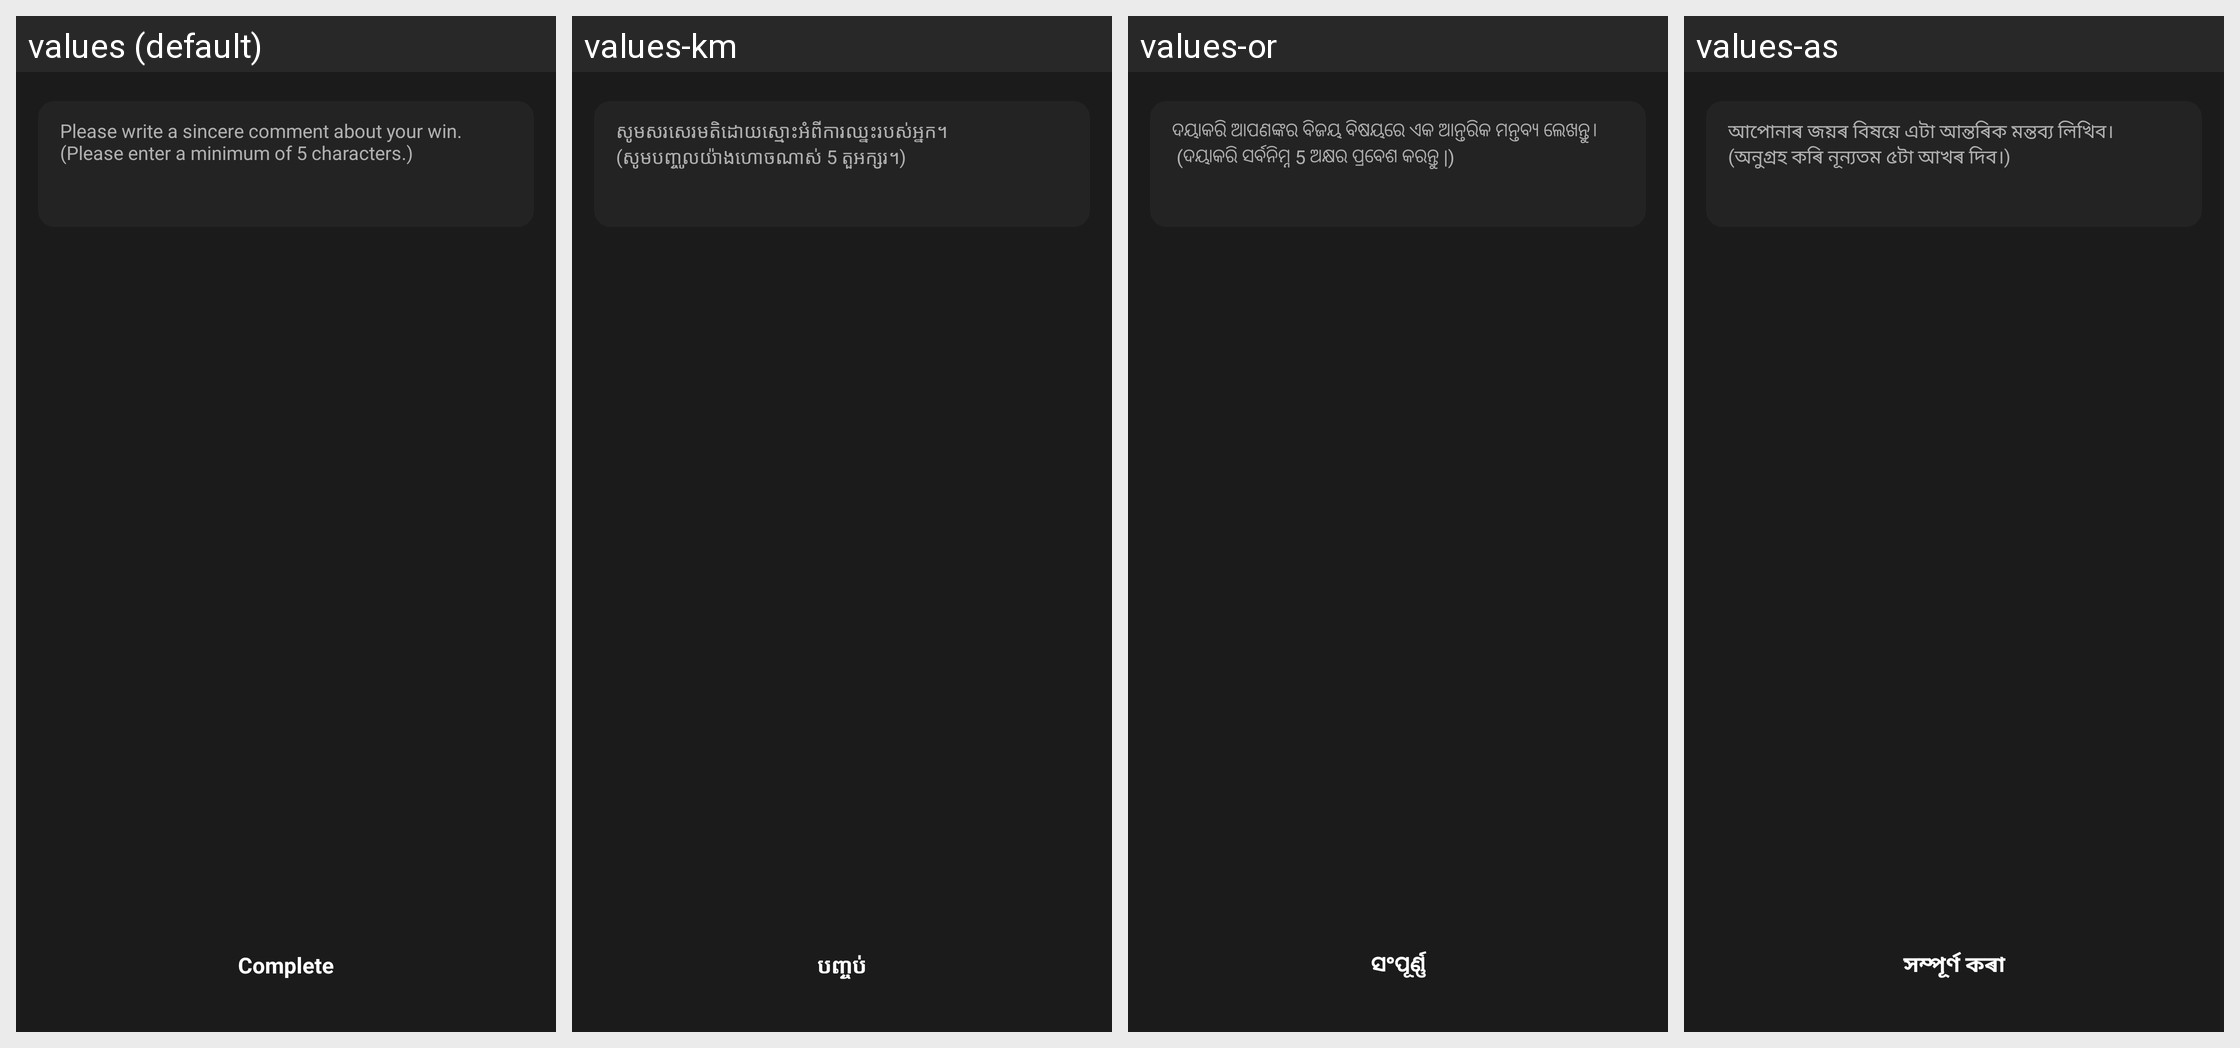

The same Android screen rendered under several of its app's locales, left to right. List the strings drawn on it with the default value and each locale's translation.
Android screen res/layout/activity_lucky_draw_win_impression.xml rendered under 4 locales, left to right: values (default), values-km, values-or, values-as. Device: Nexus 5 (rendered at 1080×1920; each locale shown at half size, 540×960, under a caption strip naming it); theme AppTheme.
Other locales in the repository, not shown: values-af, values-am, values-ar, values-az, values-be, values-bg, values-bn, values-bs, values-ca, values-ceb, values-co, values-cs, values-cy, values-da, values-de, values-el, values-en, values-eo, values-es, values-et, values-eu, values-fa, values-fi, values-fr, values-fy, values-ga, values-gd, values-gl, values-gn, values-gu, values-ha, values-haw, values-he, values-hi, values-hmn, values-hr, values-ht, values-hu, values-hy, values-id, values-ig, values-is, values-it, values-ja, values-jw, values-ka, values-kk, values-kn, values-ko, values-ku, values-ky, values-lb, values-lo, values-lt, values-lv, values-mg, values-mi, values-mk, values-ml, values-mn, values-mr, values-ms, values-mt, values-my, values-ne, values-nl, values-no, values-ny, values-pa, values-pl, values-ps, values-pt, values-ro, values-ru, values-rw, values-sd, values-si, values-sk, values-sl, values-sm, values-sn, values-so, values-sq, values-sr, values-st, values-su, values-sv, values-sw, values-ta, values-te, values-tg, values-th, values-tk, values-tr, values-tt, values-ug, values-uk, values-ur, values-uz, values-vi, values-xh, values-yi, values-yo, values-zh-rCN, values-zh-rTW, values-zu.
Strings drawn on this screen, with the default value and each locale's value (text and hints the layout hard-codes, and strings that could not be matched under every locale, appear in the picture but are not listed):

msg_hint_impression
  values: Please write a sincere comment about your win.
      (Please enter a minimum of 5 characters.)
  values-km: សូមសរសេរមតិដោយស្មោះអំពីការឈ្នះរបស់អ្នក។
      (សូមបញ្ចូលយ៉ាងហោចណាស់ 5 តួអក្សរ។)
  values-or: ଦୟାକରି ଆପଣଙ୍କର ବିଜୟ ବିଷୟରେ ଏକ ଆନ୍ତରିକ ମନ୍ତବ୍ୟ ଲେଖନ୍ତୁ। 
       (ଦୟାକରି ସର୍ବନିମ୍ନ 5 ଅକ୍ଷର ପ୍ରବେଶ କରନ୍ତୁ |)
  values-as: আপোনাৰ জয়ৰ বিষয়ে এটা আন্তৰিক মন্তব্য লিখিব।
      (অনুগ্ৰহ কৰি নূন্যতম ৫টা আখৰ দিব।)

word_complete
  values: Complete
  values-km: បញ្ចប់
  values-or: ସଂପୂର୍ଣ୍ଣ
  values-as: সম্পূৰ্ণ কৰা
